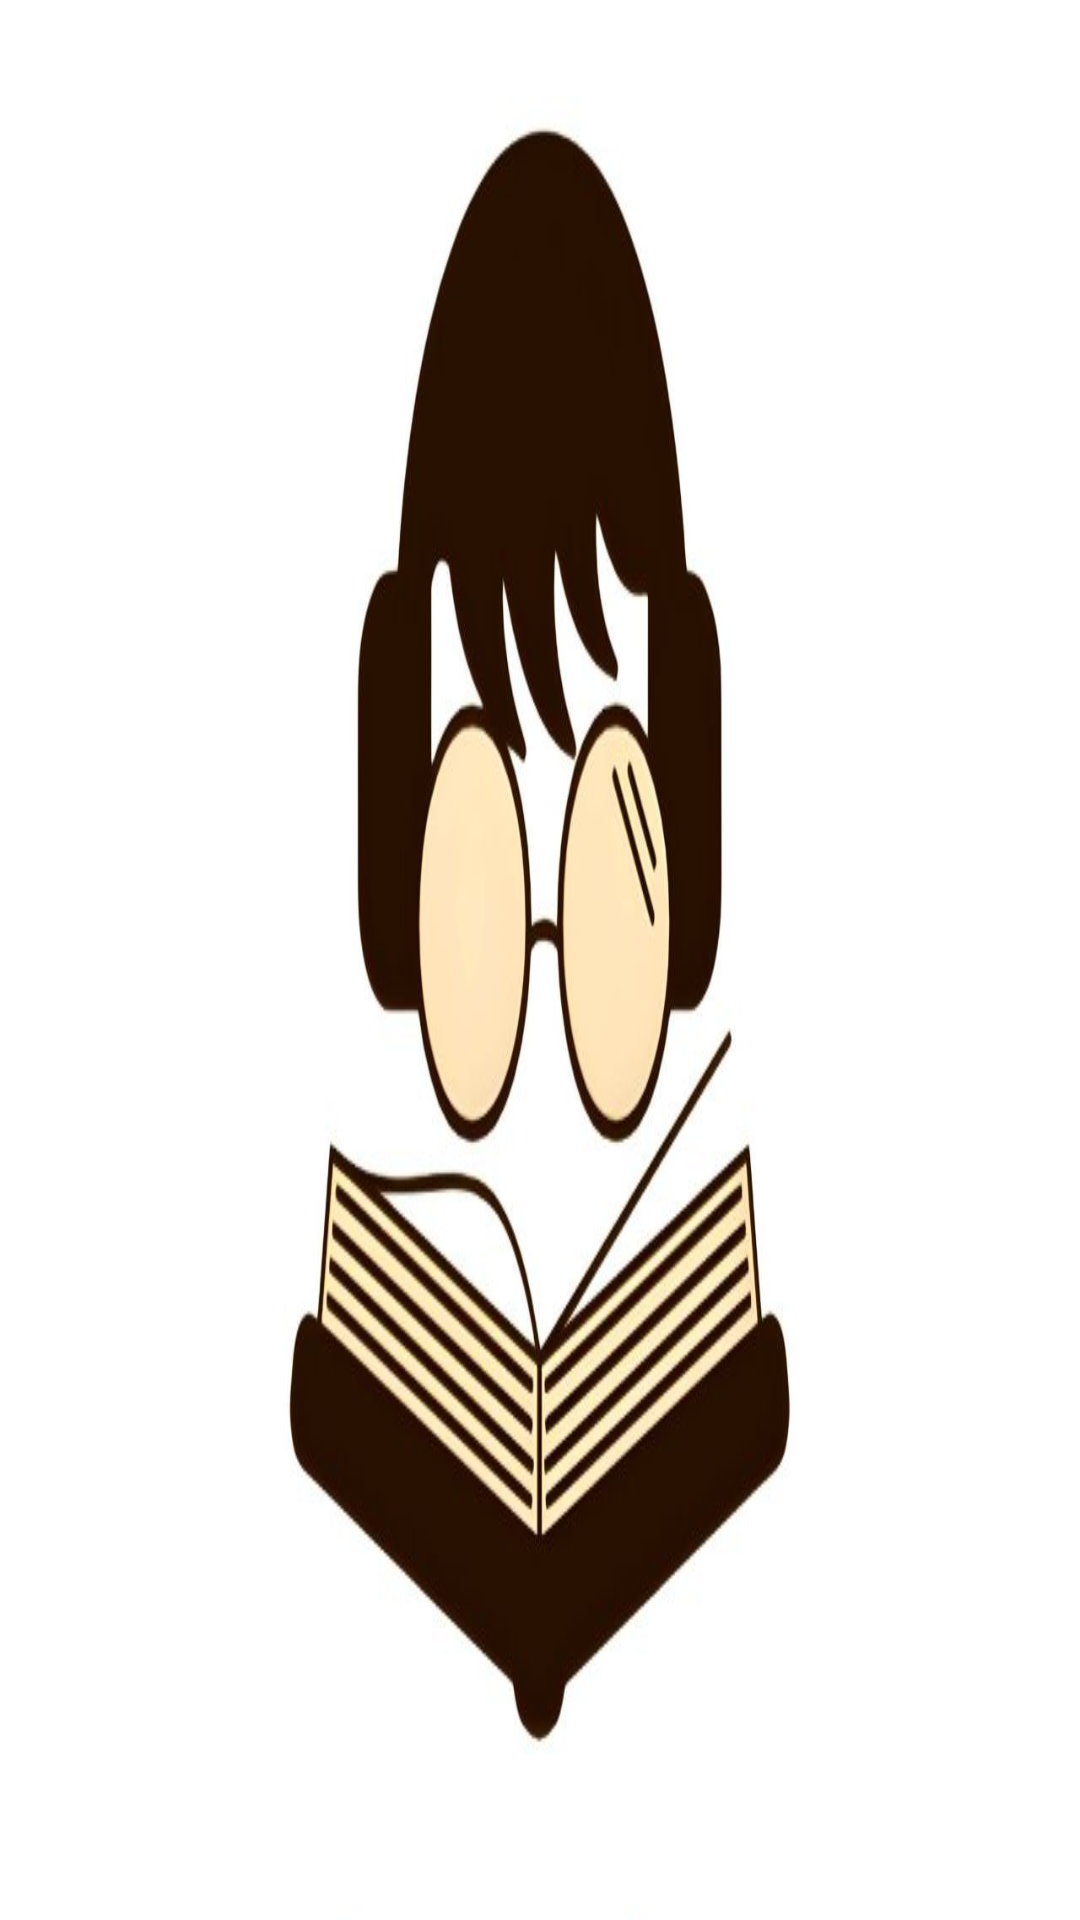

Layout XML and referenced resources for this Android screen:
<!-- AndroidManifest.xml: application theme Theme.BtechRTU -->
<!-- res/layout/nav_header.xml -->
<?xml version="1.0" encoding="utf-8"?>
<LinearLayout xmlns:android="http://schemas.android.com/apk/res/android"
    android:layout_width="match_parent"
    android:layout_height="150dp"
    android:background="@drawable/book_image1"
    android:orientation="vertical"
    android:padding="16dp"
    android:gravity="bottom">

</LinearLayout>
<!-- resources referenced by this layout -->
<resources>
  <!-- drawable book_image1: png bitmap (drawable, 253471 bytes) -->
  <style name="Theme.BtechRTU" parent="Theme.AppCompat.Light.NoActionBar" />
</resources>
